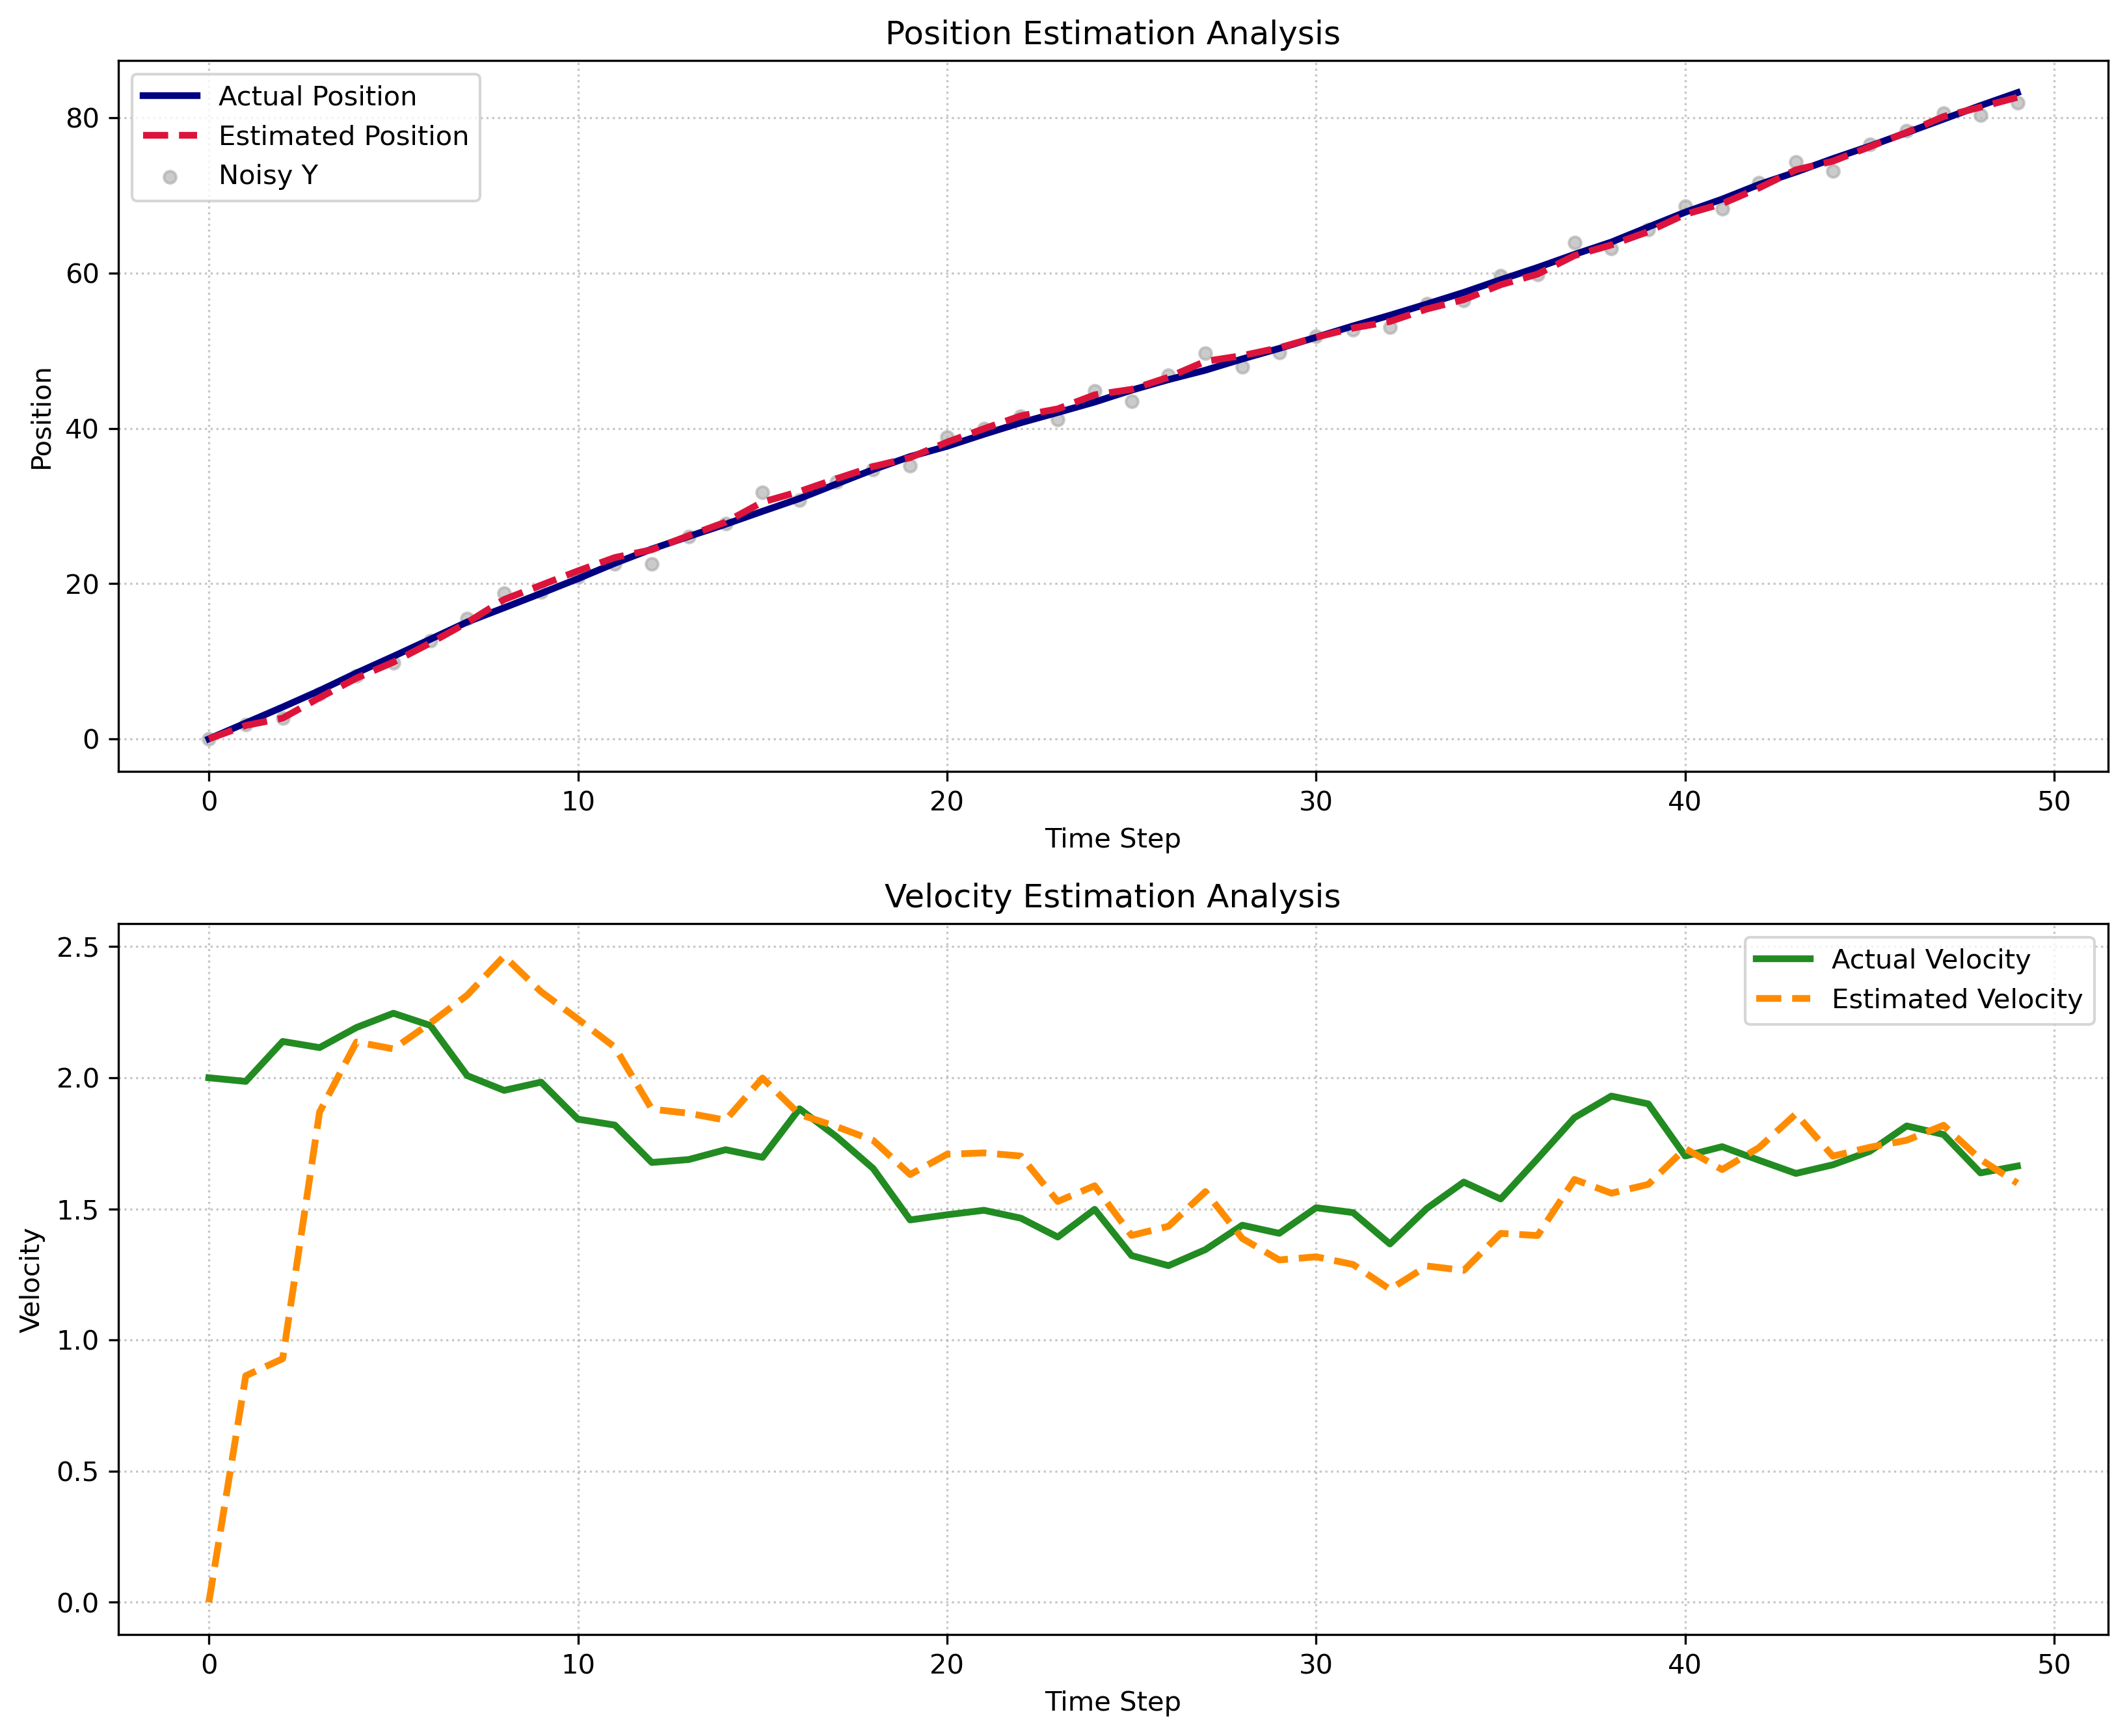

The script that saved this image:
import numpy as np
import matplotlib.pyplot as plt

np.random.seed(42)

delta_t = 1
sys_a = np.array([[1, delta_t], [0, 1]])
sys_c = np.array([[1, 0]])
sys_q = np.array([[0.01, 0], [0, 0.01]])
sys_r = np.array([[1.0]])
sys_i = np.eye(2)

steps = 50
t_arr = np.arange(steps)

real_x = np.zeros((2, steps))
meas_y = np.zeros(steps)

real_x[:, 0] = [0, 2]

for i in range(1, steps):
    w_noise = np.random.multivariate_normal([0, 0], sys_q)
    real_x[:, i] = sys_a @ real_x[:, i-1] + w_noise
    
v_noise = np.random.normal(0, np.sqrt(sys_r[0,0]), steps)

for i in range(steps):
    meas_y[i] = sys_c @ real_x[:, i] + v_noise[i]

est_x = np.zeros((2, steps))
est_x[:, 0] = [0, 0]
cov_p = np.array([[10, 0], [0, 10]])

for i in range(1, steps):
    x_pri = sys_a @ est_x[:, i-1]
    p_pri = sys_a @ cov_p @ sys_a.T + sys_q
    
    k_gain = p_pri @ sys_c.T @ np.linalg.inv(sys_c @ p_pri @ sys_c.T + sys_r)
    
    innov = np.array([meas_y[i]]) - sys_c @ x_pri
    est_x[:, i] = x_pri + k_gain @ innov
    cov_p = (sys_i - k_gain @ sys_c) @ p_pri

plt.figure(figsize=(11, 9))

plt.subplot(2, 1, 1)
plt.plot(t_arr, real_x[0, :], label='Actual Position', color='navy', linewidth=2.5)
plt.plot(t_arr, est_x[0, :], label='Estimated Position', color='crimson', linestyle='--', linewidth=2.5)
plt.scatter(t_arr, meas_y, label='Noisy Y', color='darkgray', s=20, alpha=0.6)
plt.title('Position Estimation Analysis')
plt.xlabel('Time Step')
plt.ylabel('Position')
plt.legend()
plt.grid(True, linestyle=':', alpha=0.7)

plt.subplot(2, 1, 2)
plt.plot(t_arr, real_x[1, :], label='Actual Velocity', color='forestgreen', linewidth=2.5)
plt.plot(t_arr, est_x[1, :], label='Estimated Velocity', color='darkorange', linestyle='--', linewidth=2.5)
plt.title('Velocity Estimation Analysis')
plt.xlabel('Time Step')
plt.ylabel('Velocity')
plt.legend()
plt.grid(True, linestyle=':', alpha=0.7)

plt.tight_layout()
plt.savefig('ex9.png', dpi=300, bbox_inches='tight')
plt.show()
